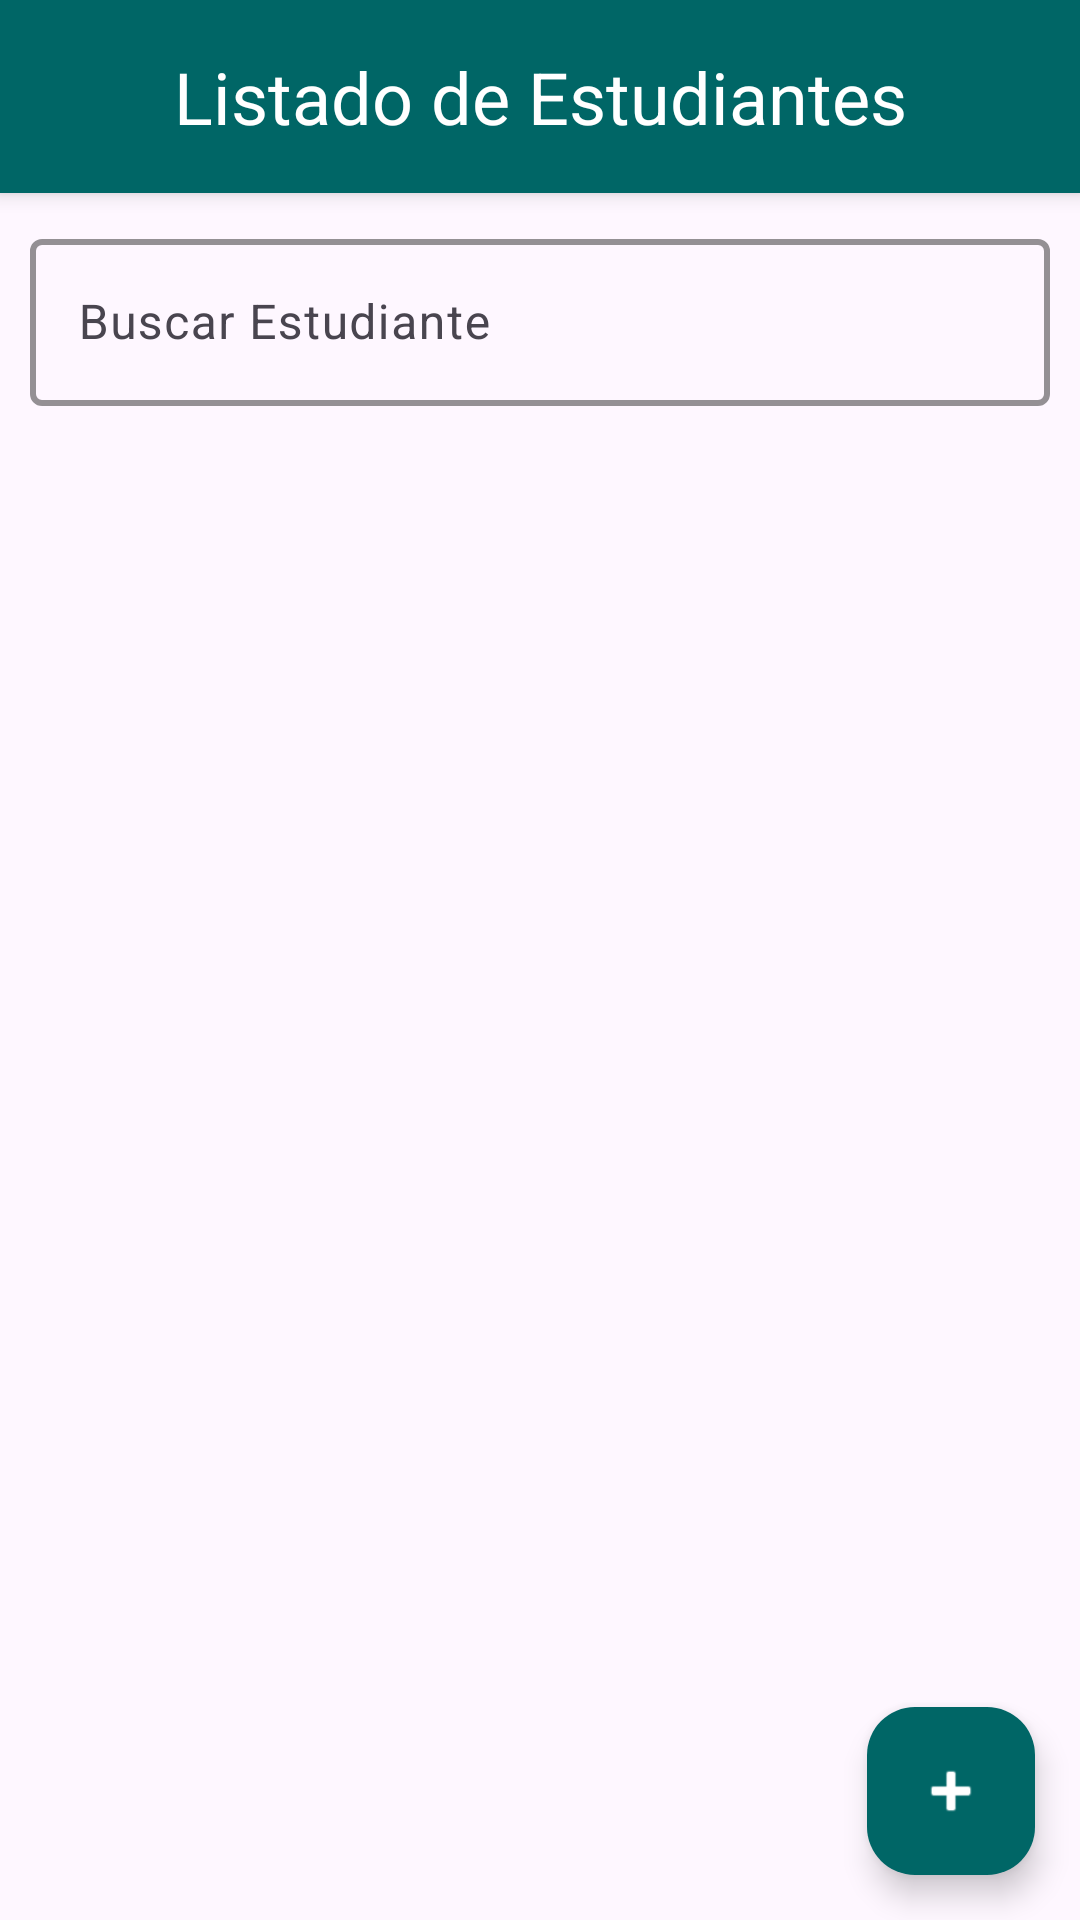

Layout XML and referenced resources for this Android screen:
<!-- AndroidManifest.xml: application theme Theme.APIEstudiante -->
<!-- res/layout/fragment_home_estudiante.xml -->
<?xml version="1.0" encoding="utf-8"?>
<FrameLayout xmlns:android="http://schemas.android.com/apk/res/android"
    xmlns:tools="http://schemas.android.com/tools"
    android:layout_width="match_parent"
    android:layout_height="match_parent"
    xmlns:app="http://schemas.android.com/apk/res-auto"
    tools:context=".HomeEstudianteFragment">

        <androidx.constraintlayout.widget.ConstraintLayout
            android:layout_width="match_parent"
            android:layout_height="match_parent">

            <LinearLayout
                android:layout_width="0dp"
                android:layout_height="0dp"
                android:orientation="vertical"
                app:layout_constraintTop_toTopOf="parent"
                app:layout_constraintBottom_toBottomOf="parent"
                app:layout_constraintStart_toStartOf="parent"
                app:layout_constraintEnd_toEndOf="parent">

                <com.google.android.material.textview.MaterialTextView
                    android:id="@+id/tvTituloHomeEstudiante"
                    android:layout_width="match_parent"
                    android:layout_height="wrap_content"
                    android:background="#066"
                    android:elevation="4dp"
                    android:gravity="center"
                    android:padding="16dp"
                    android:text="Listado de Estudiantes"
                    android:textColor="@color/text1"
                    android:textSize="24sp" />

                <LinearLayout
                    android:layout_width="match_parent"
                    android:layout_height="wrap_content"
                    android:orientation="horizontal"
                    android:layout_margin="10dp"
                    android:gravity="center_vertical">

                    <com.google.android.material.textfield.TextInputLayout
                        android:id="@+id/tfBuscarEstudiante"
                        android:layout_width="0dp"
                        android:layout_height="wrap_content"
                        android:layout_weight="1"
                        app:hintAnimationEnabled="true"
                        app:boxStrokeColor="@color/back"
                        app:boxStrokeWidth="2dp"
                        app:hintTextColor="#1d1b20">

                        <com.google.android.material.textfield.TextInputEditText
                            android:id="@+id/etBuscarEstudiante"
                            android:layout_width="match_parent"
                            android:layout_height="wrap_content"
                            android:hint="Buscar Estudiante"
                            android:inputType="text" />

                    </com.google.android.material.textfield.TextInputLayout>

                </LinearLayout>

                <androidx.recyclerview.widget.RecyclerView
                    android:id="@+id/RvListaEstudiante"
                    android:layout_width="match_parent"
                    android:layout_height="0dp"
                    android:layout_weight="1"
                    android:layout_margin="10dp"
                    android:background="@color/in"
                    android:clipToPadding="false"
                    android:padding="8dp" />

            </LinearLayout>

            <com.google.android.material.floatingactionbutton.FloatingActionButton
                android:id="@+id/btnAñadirEstudiante"
                android:layout_width="wrap_content"
                android:layout_height="wrap_content"
                android:layout_marginEnd="15dp"
                android:layout_marginBottom="15dp"
                android:contentDescription="Añadir"
                android:src="@android:drawable/ic_input_add"
                app:backgroundTint="#066"
                app:layout_constraintBottom_toBottomOf="parent"
                app:layout_constraintEnd_toEndOf="parent"
                app:tint="#fff" />

        </androidx.constraintlayout.widget.ConstraintLayout>
</FrameLayout>
<!-- resources referenced by this layout -->
<resources>
  <color name="back">#066</color>
  <color name="in">#fef7ff</color>
  <color name="text1">#fff</color>
  <style name="Theme.APIEstudiante" parent="Base.Theme.APIEstudiante" />
  <style name="Base.Theme.APIEstudiante" parent="Theme.Material3.DayNight.NoActionBar">
          
          
      </style>
</resources>
